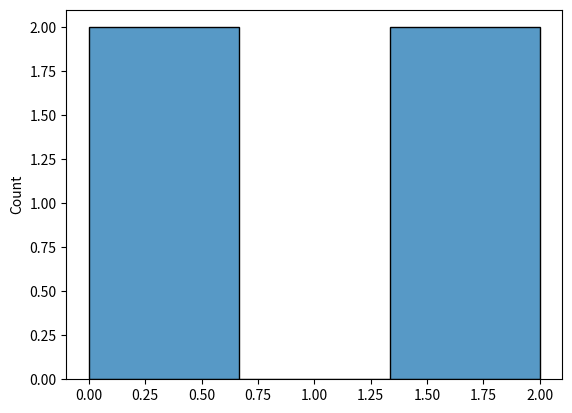

The script that saved this image:
# MULTINOMIAL DISTRIBUTION

"""
Multinomial Distribution

Multinomial distribution is a generalization of binomial distribution.

It describes outcomes of multi-nomial scenarios
unlike binomial where scenarios must be only one of two.
e.g. Blood type of a population, dice roll outcome.

It has three parameters:
n - number of possible outcomes
pvals - list of probabilties of outcomes.
size - The shape of the returned array.
"""

from numpy import random
import matplotlib.pyplot as plt
import seaborn as sns

x = random.multinomial(n = 4, pvals=[1/4,1/4,1/4,1/4])
print(x)

sns.histplot(x)
plt.show()